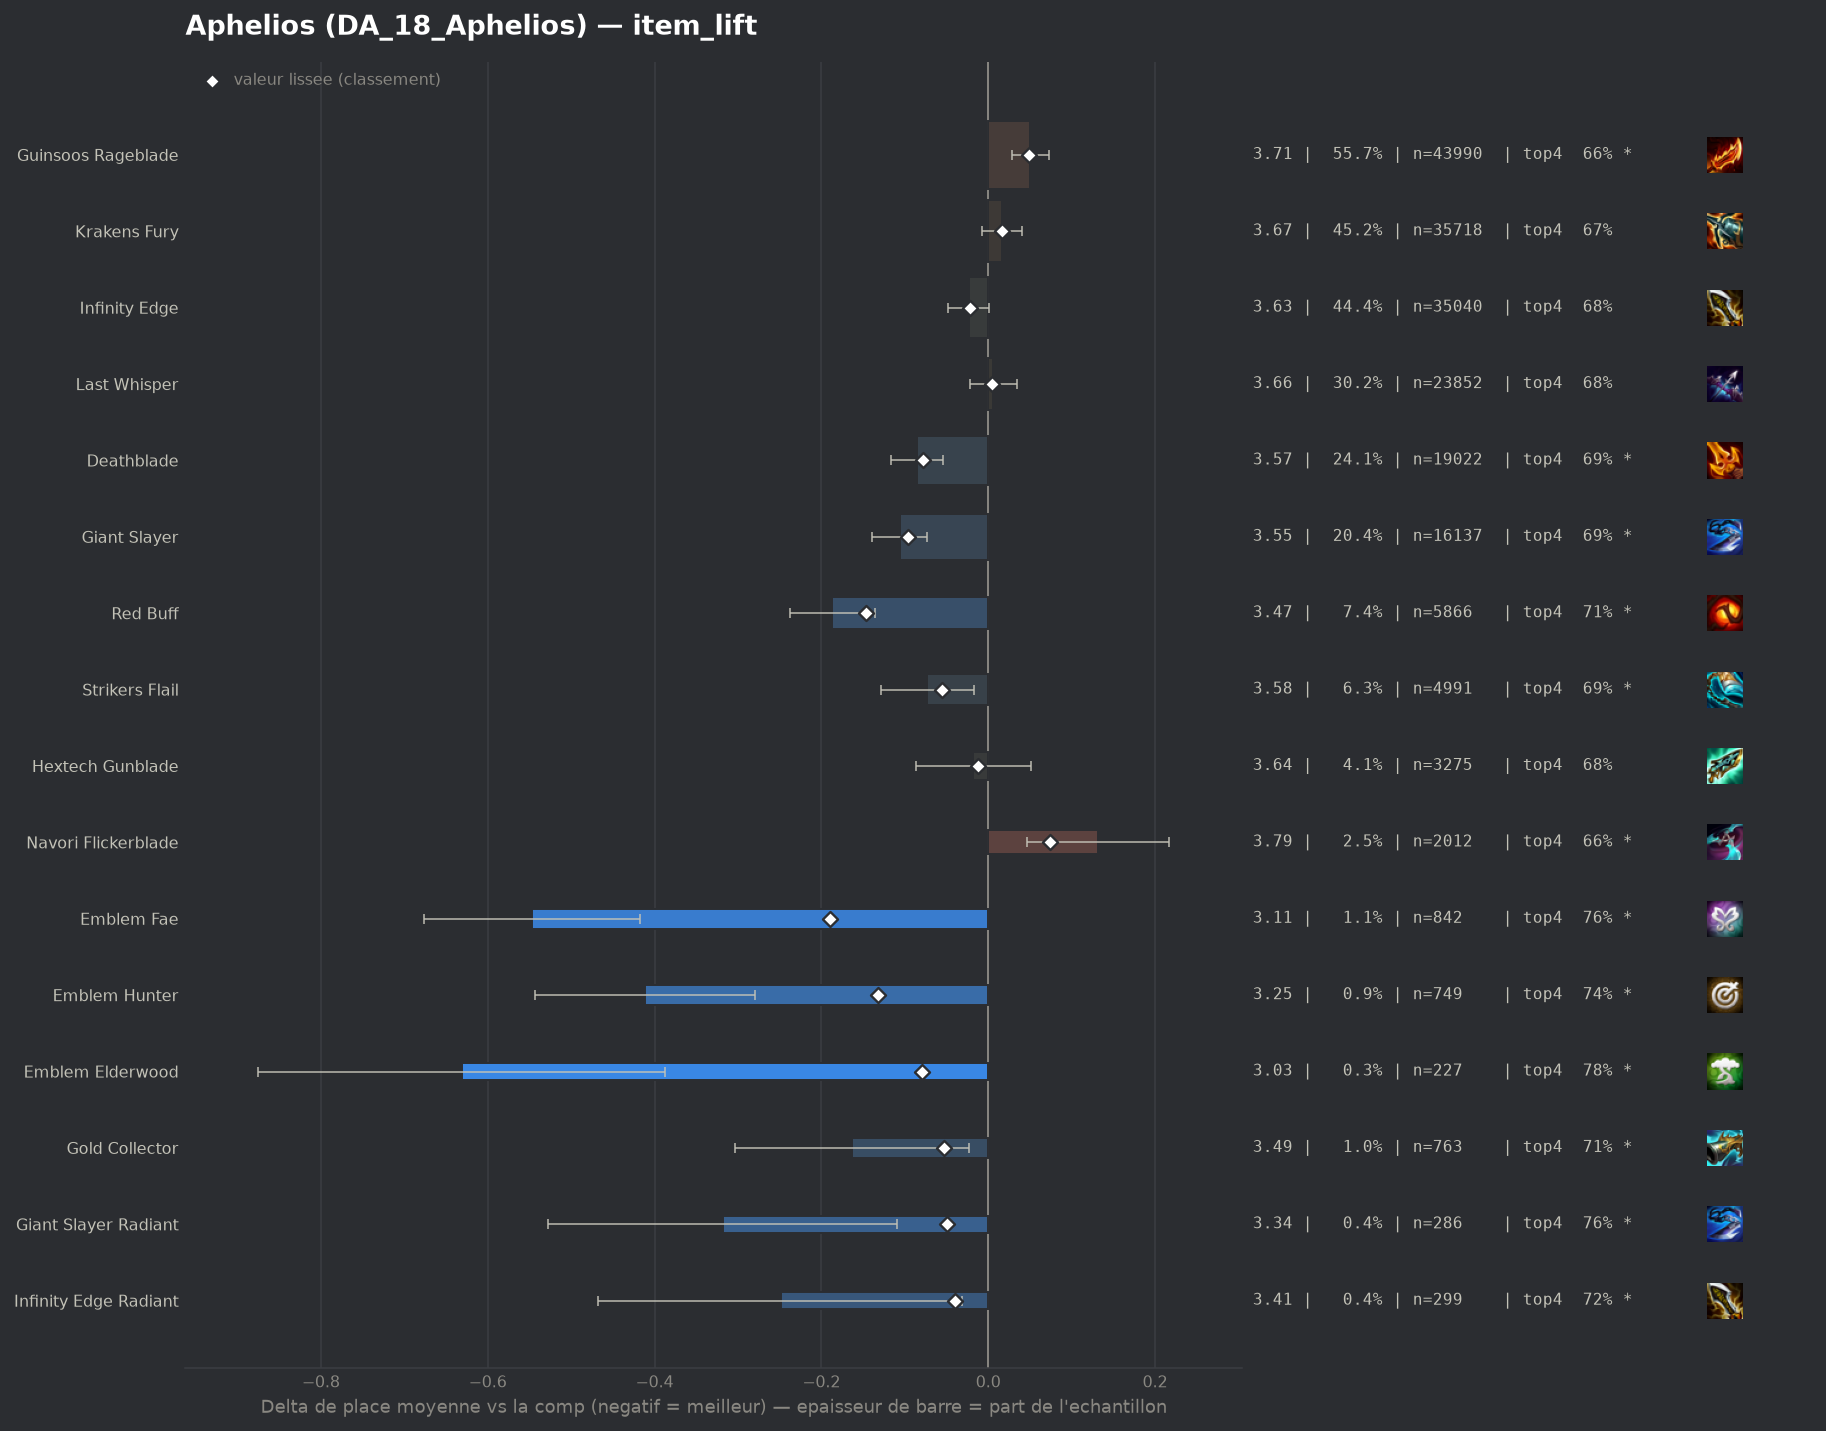

The file beside this chart, header and first rows:
group, label, n, share, avg_place, shrunk_avg, score, d_avg, d_avg_pess, impact, d_top4, win, top2, top4, sd, z, p, significant
pepite, Emblem Fae, 842, 0.01067, 3.11, 3.467, -0.19, -0.547, -0.418, 0.002, 0.0908, 0.2506, 0.4561, 0.7648, 1.896, -8.32, 0.0, True
populaire, Red Buff, 5866, 0.0743, 3.471, 3.51, -0.147, -0.187, -0.136, 0.0109, 0.0372, 0.1759, 0.373, 0.7112, 1.925, -7.17, 0.0, True
pepite, Emblem Hunter, 749, 0.009487, 3.246, 3.525, -0.132, -0.412, -0.28, 0.0013, 0.071, 0.2043, 0.4032, 0.745, 1.825, -6.14, 0.0, True
populaire, Giant Slayer, 16137, 0.2044, 3.552, 3.561, -0.096, -0.106, -0.073, 0.0197, 0.017, 0.163, 0.3607, 0.691, 1.938, -6.31, 0.0, True
pepite, Emblem Elderwood, 227, 0.002875, 3.026, 3.578, -0.079, -0.631, -0.387, 0.0002, 0.1101, 0.2423, 0.4978, 0.7841, 1.87, -5.08, 0.0, True
populaire, Deathblade, 19022, 0.2409, 3.573, 3.579, -0.078, -0.085, -0.054, 0.0189, 0.0164, 0.1586, 0.3501, 0.6904, 1.935, -5.42, 0.0, True
populaire, Strikers Flail, 4991, 0.06322, 3.584, 3.602, -0.055, -0.073, -0.017, 0.0035, 0.0166, 0.1595, 0.351, 0.6906, 1.941, -2.57, 0.01004, True
pepite, Gold Collector, 763, 0.009665, 3.494, 3.604, -0.053, -0.163, -0.023, 0.0005, 0.035, 0.1704, 0.384, 0.709, 1.97, -2.28, 0.02264, True
pepite, Giant Slayer Radiant, 286, 0.003623, 3.339, 3.609, -0.049, -0.318, -0.109, 0.0002, 0.0847, 0.1643, 0.3671, 0.7587, 1.803, -2.98, 0.0029, True
pepite, Infinity Edge Radiant, 299, 0.003787, 3.408, 3.618, -0.04, -0.249, -0.031, 0.0002, 0.0484, 0.1906, 0.3679, 0.7224, 1.927, -2.23, 0.02551, True
, Emblem Slayer, 474, 0.006004, 3.532, 3.628, -0.029, -0.126, 0.0, 0.0002, 0.0475, 0.1498, 0.3544, 0.7215, 1.899, -1.44, 0.1507, False
, Deathblade Radiant, 324, 0.004104, 3.506, 3.632, -0.026, -0.151, 0.0, 0.0001, 0.0451, 0.1574, 0.358, 0.7191, 1.868, -1.45, 0.146, False
, Titans Resolve, 214, 0.002711, 3.463, 3.634, -0.023, -0.195, 0.0, 0.0001, 0.0363, 0.1729, 0.3598, 0.7103, 1.848, -1.54, 0.1237, False
populaire, Infinity Edge, 35040, 0.4438, 3.634, 3.635, -0.022, -0.023, 0.0, 0.0099, 0.0067, 0.15, 0.3353, 0.6807, 1.931, -1.88, 0.06014, False
, Edge Of Night, 227, 0.002875, 3.511, 3.639, -0.018, -0.146, 0.0, 0.0001, 0.0264, 0.1806, 0.3921, 0.7004, 1.99, -1.11, 0.2682, False
, Emblem Executioner, 696, 0.008816, 3.608, 3.642, -0.015, -0.05, 0.0, 0.0001, 0.0042, 0.1753, 0.3693, 0.6782, 2.048, -0.64, 0.5239, False
, Hand Of Justice, 804, 0.01018, 3.616, 3.643, -0.014, -0.042, 0.0, 0.0001, -0.0086, 0.1629, 0.3483, 0.6654, 1.947, -0.6, 0.5452, False
, Guinsoos Rageblade Radiant, 412, 0.005219, 3.595, 3.644, -0.013, -0.063, 0.0, 0.0001, 0.0299, 0.1383, 0.3301, 0.7039, 1.886, -0.67, 0.5005, False
populaire, Hextech Gunblade, 3275, 0.04148, 3.639, 3.645, -0.012, -0.018, 0.0, 0.0005, 0.0011, 0.1524, 0.3429, 0.6751, 1.967, -0.51, 0.607, False
, Tacticians Crown, 242, 0.003065, 3.612, 3.651, -0.006, -0.046, 0.0, 0.0, 0.0285, 0.1488, 0.3306, 0.7025, 1.885, -0.38, 0.7055, False
, Strikers Flail Radiant, 86, 0.001089, 3.64, 3.657, -0.001, -0.018, 0.0, 0.0, -0.0228, 0.1512, 0.3721, 0.6512, 2.017, -0.08, 0.9345, False
, Emblem Sprykin, 40, 0.0005067, 3.675, 3.658, 0.0, 0.018, 0.0, -0.0, -0.024, 0.05, 0.325, 0.65, 1.679, 0.07, 0.9472, False
, Wits End, 78, 0.000988, 3.705, 3.66, 0.002, 0.048, 0.0, -0.0, 0.0568, 0.1282, 0.2949, 0.7308, 1.805, 0.23, 0.8156, False
populaire, Last Whisper, 23852, 0.3021, 3.663, 3.663, 0.005, 0.006, 0.0, -0.0016, 0.0015, 0.1452, 0.3268, 0.6755, 1.932, 0.39, 0.6943, False
, Last Whisper Radiant, 159, 0.002014, 3.78, 3.669, 0.011, 0.122, 0.0, -0.0, -0.0136, 0.1069, 0.2893, 0.6604, 1.896, 0.81, 0.4158, False
, Infinity Force, 92, 0.001165, 3.859, 3.669, 0.011, 0.201, 0.0, -0.0, -0.0218, 0.0978, 0.25, 0.6522, 1.785, 1.08, 0.2798, False
, Bloodthirster, 129, 0.001634, 3.829, 3.67, 0.013, 0.172, 0.0, -0.0, -0.0383, 0.155, 0.2868, 0.6357, 1.961, 1.0, 0.3195, False
, Titanic Hydra, 148, 0.001875, 3.804, 3.67, 0.013, 0.147, 0.0, -0.0, -0.0186, 0.1014, 0.2838, 0.6554, 1.851, 0.96, 0.3358, False
, Mittens, 189, 0.002394, 3.778, 3.67, 0.013, 0.12, 0.0, -0.0, -0.0232, 0.127, 0.2804, 0.6508, 1.917, 0.86, 0.3887, False
populaire, Krakens Fury, 35718, 0.4524, 3.674, 3.674, 0.016, 0.017, 0.0, -0.0074, 0.0002, 0.138, 0.3249, 0.6742, 1.918, 1.38, 0.1676, False
, Nashors Tooth, 46, 0.0005827, 4.261, 3.675, 0.017, 0.603, 0.0, -0.0, -0.087, 0.0435, 0.2826, 0.587, 2.181, 1.88, 0.06067, False
, Krakens Fury Radiant, 657, 0.008322, 3.723, 3.677, 0.019, 0.066, 0.0, -0.0002, 0.0048, 0.1355, 0.2983, 0.6788, 1.894, 0.88, 0.3769, False
, Quicksilver, 1100, 0.01393, 3.714, 3.681, 0.023, 0.056, 0.0, -0.0003, -0.0131, 0.1627, 0.3355, 0.6609, 2.045, 0.91, 0.3649, False
, Emblem Primal, 148, 0.001875, 4.02, 3.689, 0.031, 0.363, 0.052, -0.0001, -0.0659, 0.0946, 0.2568, 0.6081, 1.926, 2.29, 0.02203, True
, Blue Buff, 105, 0.00133, 4.238, 3.694, 0.036, 0.581, 0.194, -0.0, -0.0931, 0.0952, 0.2095, 0.581, 2.021, 2.94, 0.00326, True
, Statikk Shiv, 124, 0.001571, 4.21, 3.698, 0.04, 0.552, 0.196, -0.0001, -0.0934, 0.0645, 0.2581, 0.5806, 2.025, 3.03, 0.00241, True
populaire, Guinsoos Rageblade, 43990, 0.5572, 3.708, 3.706, 0.049, 0.05, 0.028, -0.0272, -0.0104, 0.1424, 0.3237, 0.6636, 1.949, 4.35, 1e-05, True
, Fishbones, 993, 0.01258, 3.799, 3.712, 0.055, 0.141, 0.017, -0.0007, -0.0426, 0.149, 0.3132, 0.6314, 1.983, 2.23, 0.02575, True
, Spear Of Shojin, 1155, 0.01463, 3.801, 3.718, 0.061, 0.143, 0.028, -0.0009, -0.0385, 0.1411, 0.3238, 0.6355, 1.996, 2.43, 0.01528, True
populaire, Navori Flickerblade, 2012, 0.02549, 3.789, 3.731, 0.074, 0.132, 0.046, -0.0019, -0.0189, 0.1267, 0.3037, 0.6551, 1.934, 3.02, 0.00254, True
, Rapid Fire Cannon, 433, 0.005485, 4.002, 3.732, 0.074, 0.345, 0.163, -0.0004, -0.0666, 0.1085, 0.2494, 0.6074, 1.92, 3.73, 0.00019, True
, Gamblers Blade, 668, 0.008461, 3.981, 3.753, 0.096, 0.323, 0.166, -0.0008, -0.0707, 0.1257, 0.2949, 0.6033, 2.062, 4.03, 5e-05, True
, Component Sparring Gloves, 180, 0.00228, 4.644, 3.758, 0.101, 0.987, 0.689, -0.0002, -0.2129, 0.0778, 0.1889, 0.4611, 2.035, 6.5, 0.0, True
, Component B F Sword, 524, 0.006637, 4.115, 3.771, 0.114, 0.457, 0.273, -0.0008, -0.1053, 0.1279, 0.2844, 0.5687, 2.148, 4.86, 0.0, True
, Component Recurve Bow, 416, 0.005269, 4.406, 3.814, 0.156, 0.749, 0.535, -0.0008, -0.1452, 0.1082, 0.25, 0.5288, 2.216, 6.88, 0.0, True
, Emblem Inferno, 1087, 0.01377, 4.063, 3.823, 0.166, 0.406, 0.286, -0.0023, -0.0935, 0.1187, 0.2594, 0.5805, 2.007, 6.63, 0.0, True
